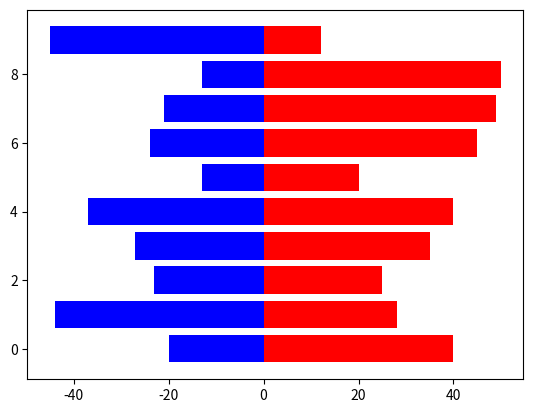

Write Python code to recreate this figure.
import matplotlib.pyplot as plt 

from random import randint

def main():
    Y = list(range(10))
   
    X1 = [randint(5,50) for x in Y]
    X2 = [randint(-50,-5) for x in X1]
     
    plt.barh(Y, X1, color='r',align='center')
    plt.barh(Y, X2, color='blue',align='center')
     
    plt.show()


if __name__ == "__main__":
    main()